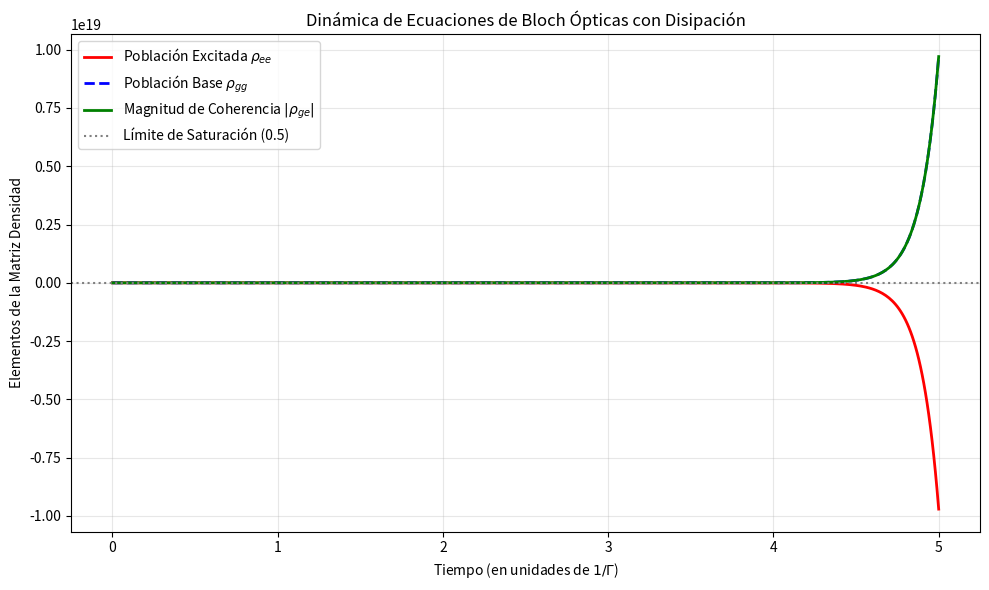

Python code for this plot:
%matplotlib inline
import numpy as np
import matplotlib.pyplot as plt
from scipy.integrate import odeint

def optical_bloch(state, t, Omega, Delta, Gamma, gamma_d):
    """
    Ecuaciones de Bloch ópticas para la matriz densidad de 2 niveles.
    state = [rho_gg, rho_ee, Re(rho_ge), Im(rho_ge)]
    """
    r_gg, r_ee, r_ge_real, r_ge_imag = state
    r_ge = r_ge_real + 1j * r_ge_imag
    r_eg = np.conj(r_ge)
    
    # Dinámica de poblaciones
    dr_gg = Gamma * r_ee + 1j * (Omega/2.0) * (r_eg - r_ge)
    dr_ee = -Gamma * r_ee - 1j * (Omega/2.0) * (r_eg - r_ge)
    
    # Dinámica de coherencia (decaimiento total = Gamma/2 + gamma_d)
    dr_ge = -(Gamma/2.0 + gamma_d + 1j*Delta) * r_ge - 1j * (Omega/2.0) * (r_ee - r_gg)
    
    return [np.real(dr_gg), np.real(dr_ee), np.real(dr_ge), np.imag(dr_ge)]

# Parámetros experimentales
Omega = 10.0      # Frecuencia de Rabi (fuerza del láser)
Delta = 0.0       # Láser en estricta resonancia
Gamma = 1.0       # Tasa de decaimiento espontáneo poblacional
gamma_d = 0.5     # Tasa de decaimiento de desfasamiento extra (colisiones)

t_span = np.linspace(0, 5.0, 500)
# Inicialmente todo en el estado base |g>
initial_state = [1.0, 0.0, 0.0, 0.0]

# Resolución numérica
solution = odeint(optical_bloch, initial_state, t_span, args=(Omega, Delta, Gamma, gamma_d))

rho_gg = solution[:, 0]
rho_ee = solution[:, 1]
coherence_abs = np.sqrt(solution[:, 2]**2 + solution[:, 3]**2)

plt.figure(figsize=(10, 6))
plt.plot(t_span, rho_ee, 'r-', lw=2, label='Población Excitada $\\rho_{ee}$')
plt.plot(t_span, rho_gg, 'b--', lw=2, label='Población Base $\\rho_{gg}$')
plt.plot(t_span, coherence_abs, 'g-', lw=2, label='Magnitud de Coherencia $|\\rho_{ge}|$')

plt.title("Dinámica de Ecuaciones de Bloch Ópticas con Disipación")
plt.xlabel("Tiempo (en unidades de $1/\\Gamma$)")
plt.ylabel("Elementos de la Matriz Densidad")
plt.axhline(0.5, color='gray', linestyle=':', label='Límite de Saturación (0.5)')
plt.legend()
plt.grid(True, alpha=0.3)
plt.tight_layout()
# plt.show()
